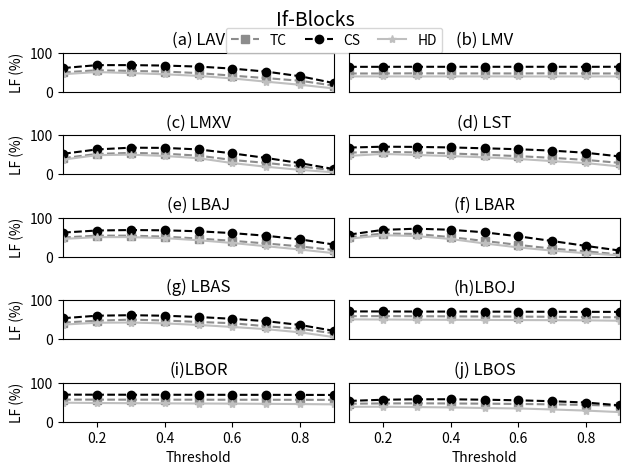

Reproduce this figure in Python.

import matplotlib.pyplot as plt
from matplotlib.font_manager import FontProperties



#"""
path = "F:\\Research\\L5IMBAL\\result\\"

"""
path = "E:\\Sangeeta\\Research\\L5IMBAL\\result\\"
"""

plt.figure(1)                # the first figure

thres = [0.1, 0.2, 0.3, 0.4, 0.5, 0.6, 0.7, 0.8, 0.9]

lav_tom= [49.71, 55.18, 53.38, 51.82, 47.88, 41.31, 34.95, 28.21, 15.66]
lav_cloud = [60.76, 68.35, 68.38, 67.21, 64.6, 59.41, 51.64, 39.82, 22.12]
lav_hd =[45.07, 50.53, 47.79, 44.84,40.69, 34.1, 25.84, 17.88, 8.49]

ax1 =plt.subplot(5,2,1)             # the first subplot in the first figure
ax1.plot( thres, lav_tom, 'ks--', color ='0.55', label = "TC")
ax1.plot( thres, lav_cloud, 'ko--', label ="CS")
ax1.plot( thres, lav_hd, 'k*-', color='0.75', label ="HD")    
ax1.set_ylim(0,100)
ax1.set_xlim(0.1, 0.9)
ax1.xaxis.set_visible(False)
ax1.set_title("(a) LAV")
ax1.set_ylabel("LF (%)")
fontP = FontProperties()
fontP.set_size('small')
plt.legend(bbox_to_anchor=(0.6, 1.00, 0.8, .102), loc=3,
           ncol=3, mode="expand", borderaxespad=0.)
#plt.legend(  loc= 'upper left', bbox_to_anchor = (0.54,0.02), ncol=3)

lmv_tom = [46.89, 46.89, 47.32, 46.95,47.08,47,47.29,46.9,46.95]
lmv_cloud = [63.93,64,64.13,64.03,64.05, 64.1,64.08, 63.98, 64.18]
lmv_hd = [39.33, 39.3, 39.23, 39.28, 39.39, 39.19, 39.22, 39.22, 39.36]

ax2 =plt.subplot(5,2,2)             # the second subplot in the first figure
ax2.plot( thres, lmv_tom, 'ks--', color='0.55',label = "TC")
ax2.plot( thres, lmv_cloud, 'ko--', label ="CS")
ax2.plot( thres, lmv_hd, 'k*-', color='0.75',label ="HD")    
ax2.set_ylim(0,100)
ax2.set_xlim(0.1, 0.9)
ax2.xaxis.set_visible(False)
ax2.yaxis.set_visible(False)
ax2.set_title("(b) LMV")


lmxv_tom = [41.29, 52.05, 54.88, 52.81, 47.74, 36.59, 29.04, 19.78, 10.31]
lmxv_cloud = [52.47, 63.71, 68.21, 67.61, 63.72, 53.53, 41.74, 28.45, 13.2]
lmxv_hd = [37.52, 48.95, 50.31, 46.8, 41.2, 28.59, 19.22, 11.23, 4.87]

ax3 =plt.subplot(5,2,3)             # the second subplot in the first figure
ax3.plot( thres, lmxv_tom, 'ks--', color='0.55',label = "TC")
ax3.plot( thres, lmxv_cloud, 'ko--', label ="CS")
ax3.plot( thres, lmxv_hd, 'k*-', color='0.75',label ="HD")    
ax3.set_ylim(0,100)
ax3.set_xlim(0.1, 0.9)
ax3.xaxis.set_visible(False)
ax3.title.set_text("(c) LMXV")
ax3.set_ylabel("LF (%)")

lst_tom = [55.51, 57.55, 55.99, 53.41, 49.97, 46.51, 42.01, 36.74, 29.04]
lst_cloud = [68.52, 70.72, 70.17, 68.82, 66.61, 64.21, 60.6, 55.07, 45.65]
lst_hd = [47.22, 52.11, 49.39, 46.63, 43.36, 39.28, 33.67, 28.54, 19.94]

ax4 =plt.subplot(5,2,4)             # the second subplot in the first figure
ax4.plot( thres, lst_tom, 'ks--', color='0.55', label = "TC")
ax4.plot( thres, lst_cloud, 'ko--', label ="CS")
ax4.plot( thres, lst_hd, 'k*-', color='0.75',label ="HD")    
ax4.set_ylim(0,100)
ax4.set_xlim(0.1, 0.9)
ax4.xaxis.set_visible(False)
ax4.yaxis.set_visible(False)
ax4.set_title("(d) LST")


lbaj_tom = [49.44, 54.18, 54.12, 51.75, 46.68, 40.89, 33.98, 26.55, 16.94]
lbaj_cloud = [62.04, 67.36, 68.57, 67.84, 65.35, 60.63, 53.84, 44.56, 31.25]
lbaj_hd = [45.79, 50.31, 50.41, 47.74, 42.36, 35.25, 26.99, 18.46, 9.14]

ax5 =plt.subplot(5,2,5)             # the second subplot in the first figure
ax5.plot( thres, lbaj_tom, 'ks--', color='0.55',label = "TC")
ax5.plot( thres, lbaj_cloud, 'ko--', label ="CS")
ax5.plot( thres, lbaj_hd, 'k*-',color='0.75', label ="HD")    
ax5.set_ylim(0,100)
ax5.set_xlim(0.1, 0.9)
ax5.xaxis.set_visible(False)
ax5.set_title("(e) LBAJ")
ax5.set_ylabel("LF (%)")

lbar_tom = [49.99, 59.65, 58.52, 50.27, 40.49, 30.33, 20.93, 13.84, 5.77]

lbar_cloud = [56.79, 69.03, 71.97, 69.27, 62.65, 52.39, 40.32, 27.7, 15.79]
lbar_hd = [46.17, 55.25, 53.01, 45.53, 34.09, 23.93, 15.61, 8.95, 3.43]

ax6 =plt.subplot(5,2,6)             # the second subplot in the first figure
ax6.plot( thres, lbar_tom, 'ks--',color='0.55', label = "TC")
ax6.plot( thres, lbar_cloud, 'ko--', label ="CS")
ax6.plot( thres, lbar_hd, 'k*-',color='0.75', label ="HD")    
ax6.set_ylim(0,100)
ax6.set_xlim(0.1, 0.9)
ax6.xaxis.set_visible(False)
ax6.yaxis.set_visible(False)
ax6.set_title("(f) LBAR")


lbas_tom = [42.81, 47.58, 50.33, 47.98, 44.34, 41.09, 33.32, 26.65, 15.17]
lbas_cloud = [53.93, 60.43, 61.71, 60.34, 57.08, 52.39, 46.33, 36.61, 21.4]
lbas_hd = [37.55, 42.31, 42.91, 40.64, 36.7, 31.46, 25.83, 17.62, 5.46]

ax7 =plt.subplot(5,2,7)             # the second subplot in the first figure
ax7.plot( thres, lbas_tom, 'ks--', color='0.55',label = "TC")
ax7.plot( thres, lbas_cloud, 'ko--', label ="CS")
ax7.plot( thres, lbas_hd, 'k*-', color='0.75',label ="HD")    
ax7.set_ylim(0,100)
ax7.set_xlim(0.1, 0.9)
ax7.xaxis.set_visible(False)
ax7.set_title("(g) LBAS")
ax7.set_ylabel("LF (%)")

lboj_tom = [59.27, 59.31, 59, 58.71, 58.45,58.12,57.63, 56.74,56.41]

lboj_cloud = [71.38,71.38,71.04,70.99,70.89,70.68,70.54, 70.34, 70.17]

lboj_hd = [51, 50.63, 50.24, 49.86, 49.55, 49.22,48.94, 48.54, 47.44]

ax8 =plt.subplot(5,2,8)             # the second subplot in the first figure
ax8.plot( thres, lboj_tom, 'ks--',color='0.55', label = "TC")
ax8.plot( thres, lboj_cloud, 'ko--', label ="CS")
ax8.plot( thres, lboj_hd, 'k*-', color='0.75',label ="HD")    
ax8.set_ylim(0,100)
ax8.set_xlim(0.1, 0.9)
ax8.xaxis.set_visible(False)
ax8.yaxis.set_visible(False)
ax8.set_title("(h)LBOJ")


lbor_tom = [56.81, 56.72,56.64, 56.59, 56.58, 56.43,56.4, 56.27, 56.05]
lbor_cloud = [69.53, 69.41,69.31, 69.25, 69.18, 69.09, 69.01, 68.9, 68.71]
lbor_hd = [48.88, 48.08, 47.56, 47.23, 46.78, 46.45, 45.93, 45.36, 44.59]

ax9 =plt.subplot(5,2,9)             # the second subplot in the first figure
ax9.plot( thres, lbor_tom, 'ks--', color='0.55',label = "TC")
ax9.plot( thres, lbor_cloud, 'ko--', label ="CS")
ax9.plot( thres, lbor_hd, 'k*-', color='0.75',label ="HD")    
ax9.set_ylim(0,100)
ax9.set_xlim(0.1, 0.9)
ax9.set_title("(i)LBOR")
ax9.set_ylabel("LF (%)")
ax9.set_xlabel("Threshold") 

lbos_tom = [46.17, 46.98, 47.27 ,46.88, 46.39, 45.6, 44.62, 43.12, 40.67]
lbos_cloud = [53.45, 56.42, 57.65, 57.63, 56.56, 55.02, 52.61, 49.3, 42]
lbos_hd = [38.22, 38.44, 37.64, 36.71, 35.22, 34.06, 31.43, 28.54, 24.66]

ax10 =plt.subplot(5,2,10)             # the second subplot in the first figure
ax10.plot( thres, lbos_tom, 'ks--', color='0.55',label = "TC")
ax10.plot( thres, lbos_cloud, 'ko--', label ="CS")
ax10.plot( thres, lbos_hd, 'k*-',color='0.75', label ="HD")    
ax10.set_ylim(0,100)
ax10.set_xlim(0.1, 0.9)
ax10.yaxis.set_visible(False)
ax10.set_title("(j) LBOS")
ax10.set_xlabel("Threshold")

#plt.legend(bbox_to_anchor=(0., 1.02, 1., .102), loc=2, borderaxespad=0.)

plt.rcParams.update({'font.size': 10})
plt.tight_layout()
plt.suptitle("If-Blocks",  fontsize=14)
plt.subplots_adjust(top=0.89)
plt.savefig(path+"\\logim-ensem-thres-if.pdf")
plt.show()